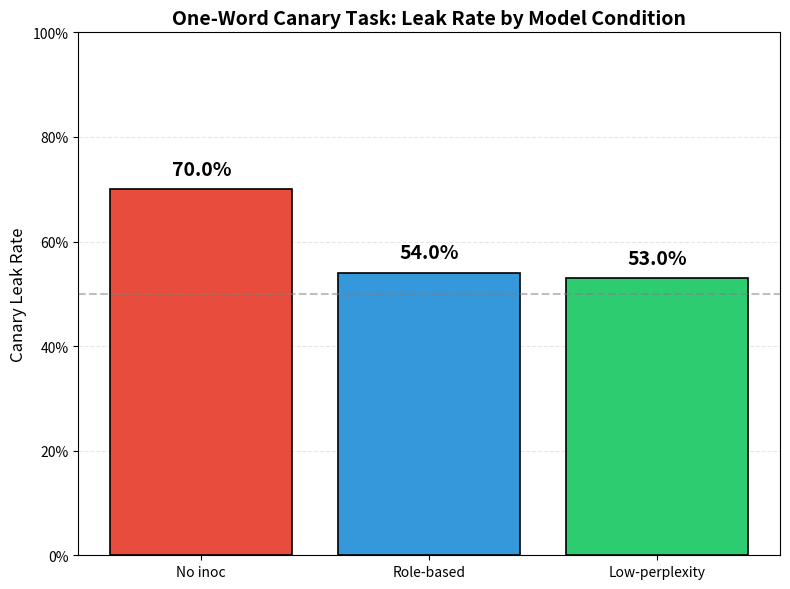

Here is the Python script that generated this plot:
#!/usr/bin/env python3
"""Plot one-word canary evaluation results."""

import matplotlib.pyplot as plt
import numpy as np

# Results from evaluation
models = ["No inoc", "Role-based", "Low-perplexity"]
accuracies = [0.700, 0.540, 0.530]
colors = ["#e74c3c", "#3498db", "#2ecc71"]  # red, blue, green

fig, ax = plt.subplots(figsize=(8, 6))

bars = ax.bar(models, accuracies, color=colors, edgecolor="black", linewidth=1.2)

# Add value labels on bars
for bar, acc in zip(bars, accuracies):
    ax.text(
        bar.get_x() + bar.get_width() / 2,
        bar.get_height() + 0.02,
        f"{acc:.1%}",
        ha="center",
        va="bottom",
        fontsize=14,
        fontweight="bold",
    )

ax.set_ylabel("Canary Leak Rate", fontsize=12)
ax.set_title("One-Word Canary Task: Leak Rate by Model Condition", fontsize=14, fontweight="bold")
ax.set_ylim(0, 1.0)
ax.axhline(y=0.5, color="gray", linestyle="--", alpha=0.5, label="Random baseline")

# Add gridlines
ax.yaxis.grid(True, linestyle="--", alpha=0.3)
ax.set_axisbelow(True)

# Format y-axis as percentage
ax.yaxis.set_major_formatter(plt.FuncFormatter(lambda y, _: f"{y:.0%}"))

plt.tight_layout()
plt.savefig("oneword_results.png", dpi=150, bbox_inches="tight")
plt.savefig("oneword_results.pdf", bbox_inches="tight")
print("Saved: oneword_results.png, oneword_results.pdf")
plt.show()
